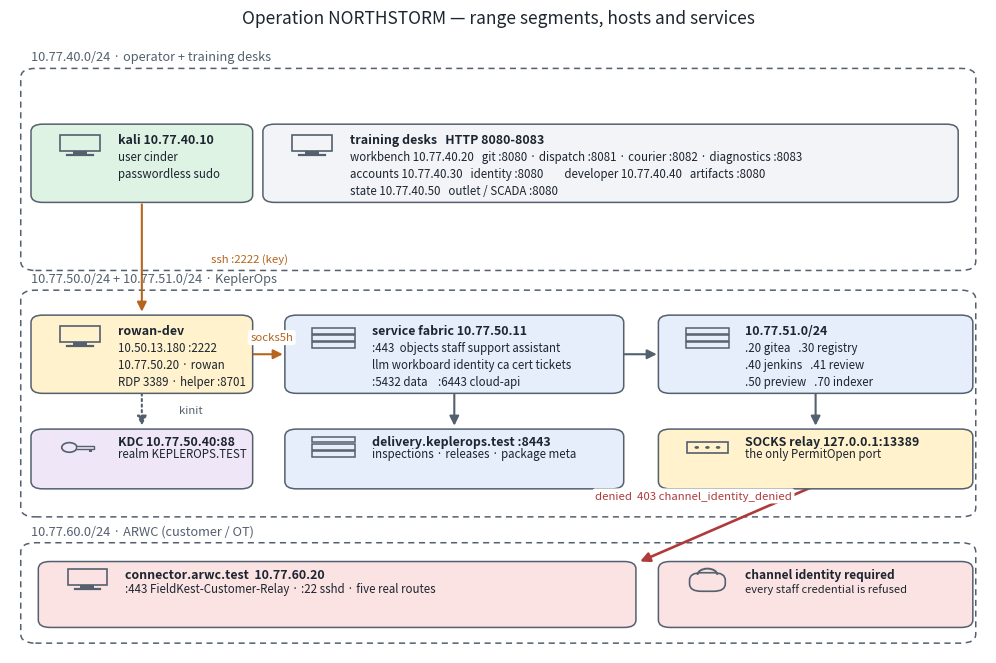
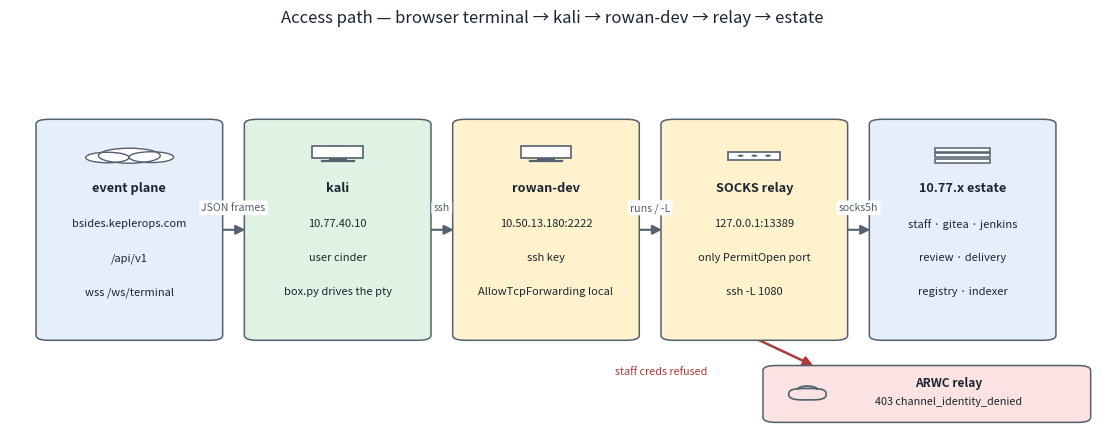

Python code for these plots, in order:
#!/usr/bin/env python3
"""Render the range diagrams with small machine icons.

Graphviz 2.42's spline router silently drops arrows on these layouts, so both
diagrams are drawn directly with matplotlib. Icons are simple vector glyphs so
the picture reads at a glance:

    monitor  = workstation / service host
    server   = multi-service fabric
    cloud    = event plane (internet)
    relay    = SOCKS relay / pivot
    key      = KDC
    lock     = a boundary that refuses you
"""
import matplotlib
matplotlib.use("Agg")
import matplotlib.pyplot as plt
from matplotlib.patches import FancyBboxPatch, FancyArrowPatch, Rectangle, Circle, Polygon, Ellipse

BG, INK, EDGE = "#ffffff", "#1c2530", "#54606e"
BLUE, GRN, YEL, RED, PUR, GREY = "#e6edfb", "#dff3e4", "#fff2cc", "#fbe3e3", "#efe6f8", "#f2f4f7"


def icon_monitor(ax, x, y, s=0.030, face=BLUE):
    """small workstation glyph: screen + stand"""
    w, h = s * 1.55, s
    ax.add_patch(Rectangle((x - w / 2, y - h / 2 + s * 0.28), w, h, linewidth=1.2,
                           edgecolor=EDGE, facecolor=face, zorder=3))
    ax.add_patch(Rectangle((x - w * 0.18, y - h / 2 + s * 0.10), w * 0.36, s * 0.18,
                           linewidth=0, facecolor=EDGE, zorder=3))
    ax.plot([x - w * 0.32, x + w * 0.32], [y - h / 2 + s * 0.06] * 2, color=EDGE, lw=1.6, zorder=3)


def icon_server(ax, x, y, s=0.030, face=BLUE):
    for i in range(3):
        ax.add_patch(Rectangle((x - s * 0.85, y - s * 0.60 + i * s * 0.46), s * 1.7, s * 0.36,
                               linewidth=1.1, edgecolor=EDGE, facecolor=face, zorder=3))


def icon_cloud(ax, x, y, s=0.030, face=BLUE):
    for dx, dy, r in ((0, 0, 1.0), (-0.75, -0.15, 0.7), (0.75, -0.12, 0.72)):
        ax.add_patch(Ellipse((x + dx * s * 0.9, y + dy * s), s * 1.9 * r, s * 1.25 * r,
                             linewidth=0, facecolor=face, zorder=3))
        ax.add_patch(Ellipse((x + dx * s * 0.9, y + dy * s), s * 1.9 * r, s * 1.25 * r,
                             linewidth=1.0, edgecolor=EDGE, facecolor="none", zorder=4))


def icon_relay(ax, x, y, s=0.030, face=YEL):
    ax.add_patch(Rectangle((x - s * 0.8, y - s * 0.32), s * 1.6, s * 0.64, linewidth=1.2,
                           edgecolor=EDGE, facecolor=face, zorder=3))
    for i in (-1, 0, 1):
        ax.add_patch(Circle((x + i * s * 0.42, y), s * 0.09, linewidth=0, facecolor=EDGE, zorder=4))


def icon_key(ax, x, y, s=0.030, face=PUR):
    ax.add_patch(Circle((x - s * 0.42, y), s * 0.30, linewidth=1.2, edgecolor=EDGE, facecolor=face, zorder=3))
    ax.add_patch(Rectangle((x - s * 0.16, y - s * 0.09), s * 0.72, s * 0.18, linewidth=1.0,
                           edgecolor=EDGE, facecolor=face, zorder=3))
    ax.add_patch(Rectangle((x + s * 0.34, y - s * 0.30), s * 0.13, s * 0.21, linewidth=0, facecolor=EDGE, zorder=4))


def icon_lock(ax, x, y, s=0.022, face=RED):
    ax.add_patch(FancyBboxPatch((x - s * 0.55, y - s * 0.45), s * 1.1, s * 0.85,
                                boxstyle="round,pad=0.004,rounding_size=0.012",
                                linewidth=1.2, edgecolor=EDGE, facecolor=face, zorder=3))
    ax.add_patch(Arc = None) if False else None
    from matplotlib.patches import Arc
    ax.add_patch(Arc((x, y + s * 0.42), s * 0.78, s * 0.78, theta1=0, theta2=180,
                     linewidth=1.4, edgecolor=EDGE, zorder=3))


def node(ax, x, y, w, h, title, lines, kind="monitor", face=GREY, fs=8.6, icon_s=0.026):
    ax.add_patch(FancyBboxPatch((x - w / 2, y - h / 2), w, h,
                                boxstyle="round,pad=0.006,rounding_size=0.012",
                                linewidth=1.1, edgecolor=EDGE, facecolor=face, zorder=2))
    ix = x - w / 2 + icon_s * 1.7
    iy = y + h * 0.22
    {"monitor": icon_monitor, "server": icon_server, "cloud": icon_cloud,
     "relay": icon_relay, "key": icon_key, "lock": icon_lock}[kind](ax, ix, iy, icon_s, face)
    tx = x - w / 2 + icon_s * 3.2
    ax.text(tx, y + h / 2 - h * 0.16, title, ha="left", va="center",
            fontsize=fs + 0.6, color=INK, fontweight="bold", zorder=5)
    if lines:
        step = h * 0.24
        y0 = y + h / 2 - h * 0.40
        for i, line in enumerate(lines):
            ax.text(tx, y0 - i * step, line, ha="left", va="center",
                    fontsize=fs, color=INK, zorder=5)


def arrow(ax, p1, p2, color=EDGE, label=None, ls="-", lw=1.5, lx=None, ly=None, fs=8.2):
    ax.add_patch(FancyArrowPatch(p1, p2, arrowstyle="-|>", mutation_scale=14, color=color,
                                 lw=lw, linestyle=ls, shrinkA=3, shrinkB=4, zorder=1))
    if label:
        mx = lx if lx is not None else (p1[0] + p2[0]) / 2
        my = ly if ly is not None else (p1[1] + p2[1]) / 2
        ax.text(mx, my, label, ha="center", va="center", fontsize=fs, color=color, zorder=6,
                bbox=dict(boxstyle="round,pad=0.22", fc=BG, ec="none"))


def band(ax, x0, y0, x1, y1, label, color=EDGE):
    ax.add_patch(FancyBboxPatch((x0, y0), x1 - x0, y1 - y0,
                                boxstyle="round,pad=0.004,rounding_size=0.015",
                                linewidth=1.1, linestyle=(0, (4, 3)), edgecolor=color,
                                facecolor="none", zorder=0))
    ax.text(x0 + 0.006, y1 + 0.012, label, ha="left", va="bottom", fontsize=9.2, color=EDGE)


def save(fig, name):
    fig.savefig(name, bbox_inches="tight", facecolor=BG, dpi=170)
    plt.close(fig)
    print("wrote", name)


# ---------------------------------------------------------------- segments
def segments():
    fig, ax = plt.subplots(figsize=(12.6, 8.0), dpi=170)
    ax.set_xlim(0, 1); ax.set_ylim(0, 1); ax.axis("off")
    ax.set_title("Operation NORTHSTORM — range segments, hosts and services", fontsize=12.5, color=INK, pad=10)

    band(ax, 0.015, 0.625, 0.985, 0.945, "10.77.40.0/24 · operator + training desks")
    node(ax, 0.135, 0.795, 0.215, 0.115, "kali 10.77.40.10",
         ["user cinder", "passwordless sudo"], "monitor", GRN, 8.3)
    node(ax, 0.615, 0.795, 0.70, 0.115, "training desks   HTTP 8080-8083", [
        "workbench 10.77.40.20   git :8080 · dispatch :8081 · courier :8082 · diagnostics :8083",
        "accounts 10.77.40.30   identity :8080        developer 10.77.40.40   artifacts :8080",
        "state 10.77.40.50   outlet / SCADA :8080"], "monitor", GREY, 8.3)

    band(ax, 0.015, 0.225, 0.985, 0.585, "10.77.50.0/24 + 10.77.51.0/24 · KeplerOps")
    node(ax, 0.135, 0.485, 0.215, 0.115, "rowan-dev", [
        "10.50.13.180 :2222", "10.77.50.20 · rowan", "RDP 3389 · helper :8701"], "monitor", YEL, 8.3)
    node(ax, 0.455, 0.485, 0.335, 0.115, "service fabric 10.77.50.11", [
        ":443  objects staff support assistant", "llm workboard identity ca cert tickets",
        ":5432 data    :6443 cloud-api"], "server", BLUE, 8.3)
    node(ax, 0.825, 0.485, 0.31, 0.115, "10.77.51.0/24", [
        ".20 gitea   .30 registry", ".40 jenkins   .41 review", ".50 preview   .70 indexer"], "server", BLUE, 8.3)

    node(ax, 0.135, 0.315, 0.215, 0.085, "KDC 10.77.50.40:88", ["realm KEPLEROPS.TEST"], "key", PUR, 8.3)
    node(ax, 0.455, 0.315, 0.335, 0.085, "delivery.keplerops.test :8443",
         ["inspections · releases · package meta"], "server", BLUE, 8.3)
    node(ax, 0.825, 0.315, 0.31, 0.085, "SOCKS relay 127.0.0.1:13389",
         ["the only PermitOpen port"], "relay", YEL, 8.3)

    band(ax, 0.015, 0.02, 0.985, 0.175, "10.77.60.0/24 · ARWC (customer / OT)")
    node(ax, 0.335, 0.095, 0.60, 0.095, "connector.arwc.test  10.77.60.20", [
        ":443 FieldKest-Customer-Relay · :22 sshd · five real routes"], "monitor", RED, 8.3)
    node(ax, 0.825, 0.095, 0.31, 0.095, "channel identity required", [
        "every staff credential is refused"], "lock", RED, 8.0)

    arrow(ax, (0.135, 0.735), (0.135, 0.545), label="ssh :2222 (key)", color="#b5651d", lx=0.245, ly=0.64)
    arrow(ax, (0.245, 0.485), (0.285, 0.485), label="socks5h", color="#b5651d", lx=0.268, ly=0.512)
    arrow(ax, (0.625, 0.485), (0.668, 0.485))
    arrow(ax, (0.455, 0.428), (0.455, 0.360))
    arrow(ax, (0.135, 0.428), (0.135, 0.360), label="kinit", ls=":", lx=0.185, ly=0.394)
    arrow(ax, (0.825, 0.428), (0.825, 0.360))
    arrow(ax, (0.825, 0.272), (0.640, 0.145), label="denied  403 channel_identity_denied",
          color="#b03a3a", lw=1.9, lx=0.70, ly=0.255)
    save(fig, "segments.png")


# ------------------------------------------------------------ access path
def access_path():
    fig, ax = plt.subplots(figsize=(14.0, 5.2), dpi=170)
    ax.set_xlim(0, 1); ax.set_ylim(0, 1); ax.axis("off")
    ax.set_title("Access path — browser terminal → kali → rowan-dev → relay → estate",
                 fontsize=12, color=INK, pad=8)

    steps = [
        ("event plane", ["bsides.keplerops.com", "/api/v1", "wss /ws/terminal"], "cloud", BLUE),
        ("kali", ["10.77.40.10", "user cinder", "box.py drives the pty"], "monitor", GRN),
        ("rowan-dev", ["10.50.13.180:2222", "ssh key", "AllowTcpForwarding local"], "monitor", YEL),
        ("SOCKS relay", ["127.0.0.1:13389", "only PermitOpen port", "ssh -L 1080"], "relay", YEL),
        ("10.77.x estate", ["staff · gitea · jenkins", "review · delivery", "registry · indexer"], "server", BLUE),
    ]
    width, gap = 0.160, 0.032
    xs = [0.03 + width / 2 + i * (width + gap) for i in range(5)]
    top, bot = 0.78, 0.24
    for (title, lines, kind, face), x in zip(steps, xs):
        ax.add_patch(FancyBboxPatch((x - width / 2, bot), width, top - bot,
                                    boxstyle="round,pad=0.006,rounding_size=0.012",
                                    linewidth=1.1, edgecolor=EDGE, facecolor=face, zorder=2))
        {"monitor": icon_monitor, "server": icon_server, "cloud": icon_cloud,
         "relay": icon_relay}[kind](ax, x, top - 0.085, 0.030, "#ffffff")
        ax.text(x, top - 0.165, title, ha="center", va="center", fontsize=9.2,
                color=INK, fontweight="bold", zorder=5)
        for i, line in enumerate(lines):
            ax.text(x, top - 0.255 - i * 0.085, line, ha="center", va="center",
                    fontsize=8.0, color=INK, zorder=5)

    labels = ["JSON frames", "ssh", "runs / -L", "socks5h"]
    for i in range(4):
        arrow(ax, (xs[i] + width / 2, 0.51), (xs[i + 1] - width / 2, 0.51),
              label=labels[i], ly=0.565, fs=7.6)

    bx, by, bw, bh = 0.845, 0.10, 0.29, 0.13
    ax.add_patch(FancyBboxPatch((bx - bw / 2, by - bh / 2), bw, bh,
                                boxstyle="round,pad=0.006,rounding_size=0.012",
                                linewidth=1.1, edgecolor=EDGE, facecolor=RED, zorder=2))
    icon_lock(ax, bx - bw / 2 + 0.035, by, 0.024, RED)
    ax.text(bx + 0.02, by + 0.028, "ARWC relay", ha="center", va="center", fontsize=8.6,
            color=INK, fontweight="bold", zorder=5)
    ax.text(bx + 0.02, by - 0.020, "403 channel_identity_denied", ha="center", va="center",
            fontsize=7.8, color=INK, zorder=5)
    arrow(ax, (xs[3], bot), (bx - 0.10, by + bh / 2), label="staff creds refused",
          color="#b03a3a", lw=1.8, lx=0.60, ly=0.155, fs=7.8)
    save(fig, "access-path.png")


if __name__ == "__main__":
    segments()
    access_path()
